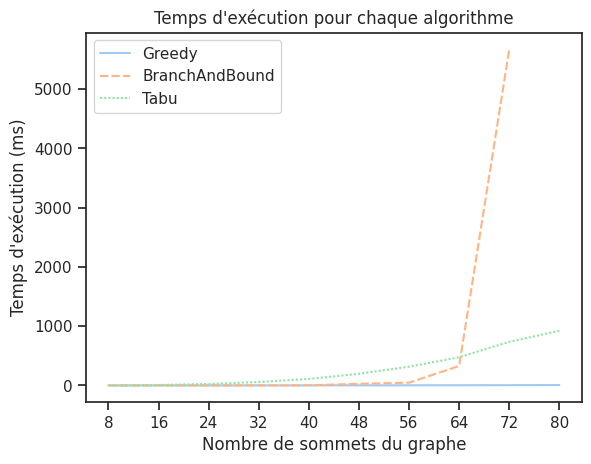

The data file committed next to this chart (first rows):
GraphSize, Greedy, BranchAndBound, Tabu
8, 0.01509, 0.02696, 0.9651
16, 0.07577, 0.1371, 8.203
24, 0.2184, 0.3697, 24.38
32, 0.51, 1.016, 58.64
40, 0.9496, 2.622, 109.5
48, 1.597, 27.9, 197.2
56, 2.446, 46.52, 315.9
64, 3.521, 328.4, 475.8
72, 4.97, 5671, 736.4
80, 6.806, , 922.2
